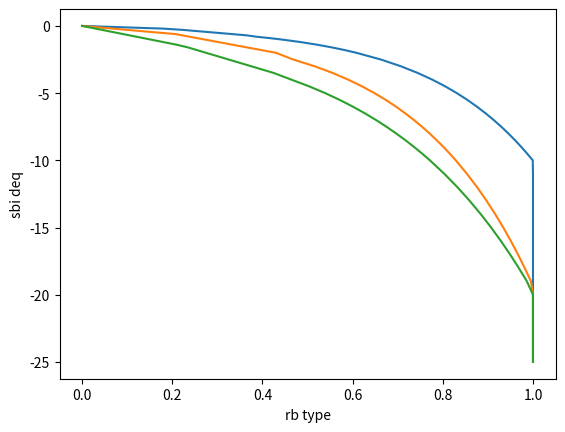

This chart was generated by the following Python code:
import numpy as np

sbi_deq = np.array([0.0,
                    0.1,
                    0.2,
                    0.3,
                    0.4,
                    0.5,
                    0.6,
                    0.7,
                    0.8,
                    0.9,
                    1.0,
                    1.2,
                    1.4,
                    1.6,
                    1.8,
                    2.0,
                    2.5,
                    3.0,
                    3.5,
                    4.0,
                    4.5,
                    5.0,
                    5.5,
                    6.0,
                    6.5,
                    7.0,
                    7.5,
                    8.0,
                    8.5,
                    9.0,
                    9.5,
                    10.0,
                    11.0,
                    12.0,
                    13.0,
                    14.0,
                    15.0,
                    16.0,
                    17.0,
                    18.0,
                    19.0,
                    20.0,
                    21.0,
                    22.0,
                    23.0,
                    24.0,
                    25.0])

sbi = np.array([0.0,
                0.1,
                0.2,
                0.3,
                0.4,
                0.5,
                0.6,
                0.7,
                0.8,
                0.9,
                1.0,
                1.2,
                1.4,
                1.6,
                1.8,
                2.0,
                2.5,
                3.0,
                3.5,
                4.0,
                4.5,
                5.0,
                5.5,
                6.0,
                6.5,
                7.0,
                7.5,
                8.0,
                8.5,
                9.0,
                9.5,
                10.0,
                11.0,
                12.0,
                13.0,
                14.0,
                15.0,
                16.0,
                17.0,
                18.0,
                19.0,
                20.0,
                21.0,
                22.0,
                23.0,
                24.0,
                25.0])

rb_rb_max_type_1 = np.array([0,
                             0.09,
                             0.18,
                             0.225,
                             0.26,
                             0.295,
                             0.33,
                             0.365,
                             0.385776117,
                             0.414397395,
                             0.44,
                             0.484304138,
                             0.521762753,
                             0.554210882,
                             0.58283216,
                             0.608434765,
                             0.662658648,
                             0.706962786,
                             0.744421401,
                             0.77686953,
                             0.805490807,
                             0.831093413,
                             0.854253786,
                             0.875397551,
                             0.894847929,
                             0.912856166,
                             0.929621434,
                             0.945304295,
                             0.960036078,
                             0.973925572,
                             0.987063907,
                             0.999528178,
                             1,
                             1,
                             1,
                             1,
                             1,
                             1,
                             1,
                             1,
                             1,
                             1,
                             1,
                             1,
                             1,
                             1,
                             1])

rs_rs_max_type_1 = np.array([0,
                             0.075,
                             0.15,
                             0.214,
                             0.242,
                             0.27,
                             0.298,
                             0.326,
                             0.354,
                             0.382,
                             0.405,
                             0.456961644,
                             0.500894587,
                             0.538951034,
                             0.572519199,
                             0.602546946,
                             0.666142859,
                             0.718104502,
                             0.762037446,
                             0.800093893,
                             0.828368486,
                             0.850810275,
                             0.871111344,
                             0.889644767,
                             0.906693864,
                             0.922478862,
                             0.937174343,
                             0.950921048,
                             0.963834093,
                             0.976008835,
                             0.987525153,
                             0.998450625,
                             1,
                             1,
                             1,
                             1,
                             1,
                             1,
                             1,
                             1,
                             1,
                             1,
                             1,
                             1,
                             1,
                             1,
                             1])

rb_rb_max_type_2 = np.array([0,
                             0.034,
                             0.068,
                             0.102,
                             0.136,
                             0.17,
                             0.206,
                             0.222,
                             0.238,
                             0.254,
                             0.27,
                             0.302,
                             0.334,
                             0.366,
                             0.398,
                             0.43,
                             0.46823559,
                             0.515639195,
                             0.555718372,
                             0.590436534,
                             0.621060123,
                             0.648453857,
                             0.673234504,
                             0.695857462,
                             0.716668566,
                             0.735936639,
                             0.753874785,
                             0.770654801,
                             0.786417203,
                             0.80127839,
                             0.815335868,
                             0.828672124,
                             0.853452771,
                             0.876075729,
                             0.896886833,
                             0.916154906,
                             0.934093052,
                             0.950873068,
                             0.966635469,
                             0.981496657,
                             0.995554135,
                             1,
                             1,
                             1,
                             1,
                             1,
                             1])

rs_rs_max_type_2 = np.array([0,
                             0.015,
                             0.03,
                             0.045,
                             0.06,
                             0.075,
                             0.09,
                             0.105,
                             0.12,
                             0.135,
                             0.15,
                             0.18,
                             0.21,
                             0.226,
                             0.246,
                             0.266,
                             0.316,
                             0.366,
                             0.416,
                             0.456791857,
                             0.501549411,
                             0.541586407,
                             0.577804275,
                             0.610868598,
                             0.641284827,
                             0.669445857,
                             0.695663148,
                             0.720187786,
                             0.743225142,
                             0.764945339,
                             0.785490883,
                             0.804982335,
                             0.831515913,
                             0.851528529,
                             0.869938352,
                             0.886983186,
                             0.902851546,
                             0.917695406,
                             0.931639069,
                             0.944785504,
                             0.957220965,
                             0.969018423,
                             0.980240161,
                             0.990939764,
                             1,
                             1,
                             1])

rb_rb_max_type_3 = np.array([0,
                             0.015,
                             0.03,
                             0.045,
                             0.06,
                             0.075,
                             0.09,
                             0.105,
                             0.12,
                             0.135,
                             0.15,
                             0.18,
                             0.21,
                             0.235,
                             0.255,
                             0.275,
                             0.325,
                             0.375,
                             0.425,
                             0.464408611,
                             0.503865928,
                             0.539161701,
                             0.571090611,
                             0.600239422,
                             0.627053729,
                             0.6518799,
                             0.674992512,
                             0.696612916,
                             0.716922165,
                             0.736070233,
                             0.754182753,
                             0.771366006,
                             0.803294916,
                             0.832443728,
                             0.859258035,
                             0.884084205,
                             0.907196817,
                             0.928817222,
                             0.94912647,
                             0.968274539,
                             0.986387058,
                             1,
                             1,
                             1,
                             1,
                             1,
                             1])

rs_rs_max_type_3 = np.array([0,
                             0.015,
                             0.03,
                             0.045,
                             0.06,
                             0.075,
                             0.09,
                             0.105,
                             0.12,
                             0.135,
                             0.15,
                             0.18,
                             0.21,
                             0.226,
                             0.246,
                             0.266,
                             0.316,
                             0.366,
                             0.416,
                             0.456791857,
                             0.501549411,
                             0.541586407,
                             0.577804275,
                             0.610868598,
                             0.641284827,
                             0.669445857,
                             0.695663148,
                             0.720187786,
                             0.743225142,
                             0.764945339,
                             0.785490883,
                             0.804982335,
                             0.831515913,
                             0.851528529,
                             0.869938352,
                             0.886983186,
                             0.902851546,
                             0.917695406,
                             0.931639069,
                             0.944785504,
                             0.957220965,
                             0.969018423,
                             0.980240161,
                             0.990939764,
                             1,
                             1,
                             1])


if __name__ == "__main__":
    import matplotlib.pyplot as plt
    plt.plot(rb_rb_max_type_1, -sbi_deq)
    plt.plot(rb_rb_max_type_2, -sbi_deq)
    plt.plot(rb_rb_max_type_3, -sbi_deq)
    plt.xlabel('rb type')
    plt.ylabel('sbi deq')
    plt.show()